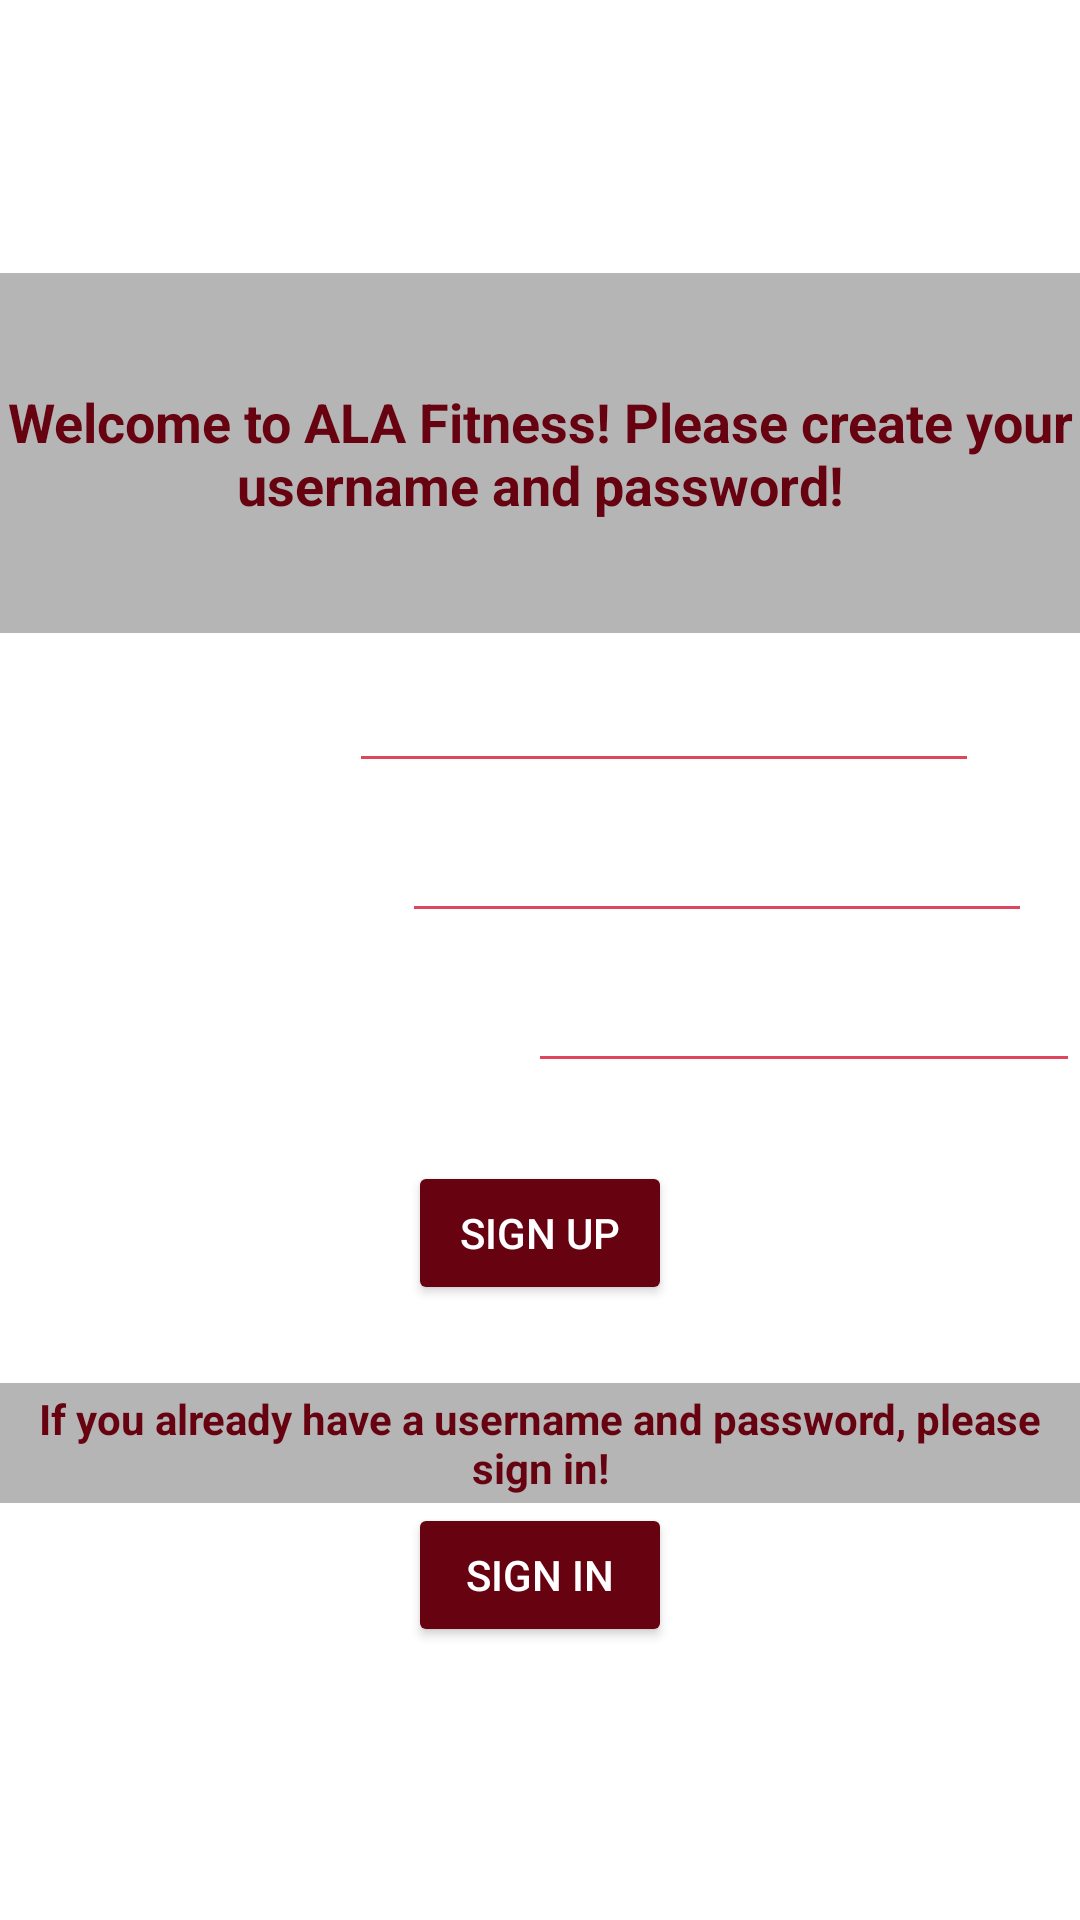

The Android layout XML behind this screen, and the referenced resources:
<!-- AndroidManifest.xml: application theme Theme.ALAFitness -->
<!-- res/layout/activity_sing_up.xml -->
<?xml version="1.0" encoding="utf-8"?>
<LinearLayout xmlns:android="http://schemas.android.com/apk/res/android"
    xmlns:tools="http://schemas.android.com/tools"
    android:layout_width="match_parent"
    android:layout_height="match_parent"
    android:background="@drawable/concrete"
    android:gravity="center"
    android:orientation="vertical">

    <LinearLayout
        android:layout_width="wrap_content"
        android:layout_height="120dp"
        android:gravity="top"
        android:background="@color/main_background"
        android:orientation="horizontal">

        <TextView
            android:id="@+id/welcome_new_user"
            android:layout_width="match_parent"
            android:layout_height="match_parent"
            android:gravity="center"
            android:text="@string/welcome"
            android:textSize="18sp"
            android:textStyle="bold"
            android:textColor="@color/accent_dark" />

    </LinearLayout>

    <LinearLayout
        android:layout_width="wrap_content"
        android:layout_height="wrap_content"
        android:gravity="top"
        android:orientation="horizontal">

        <TextView
            android:layout_width="match_parent"
            android:layout_height="match_parent"
            android:gravity="center"
            android:text="@string/username"
            android:textColor="@color/white"
            android:textSize="18sp"
            android:textStyle="bold"
            tools:ignore="TextContrastCheck" />

        <EditText
            android:id="@+id/new_username"
            android:layout_width="0dp"
            android:layout_height="50dp"
            android:layout_weight="1"
            android:autofillHints="emailAddress"
            android:ems="10"
            android:inputType="textEmailAddress"
            android:textAlignment="center"
            android:backgroundTint="@color/accent_light"
            android:textStyle="bold"
            android:textColor="@color/accent_dark"
            tools:ignore="SpeakableTextPresentCheck" />

    </LinearLayout>

    <LinearLayout
        android:layout_width="wrap_content"
        android:layout_height="wrap_content"
        android:gravity="top"
        android:orientation="horizontal">

        <TextView
            android:layout_width="match_parent"
            android:layout_height="match_parent"
            android:gravity="center"
            android:text="@string/new_password"
            android:textColor="@color/white"
            android:textSize="18sp"
            android:textStyle="bold"
            tools:ignore="TextContrastCheck" />

        <EditText
            android:id="@+id/new_password"
            android:layout_width="0dp"
            android:layout_height="50dp"
            android:layout_weight="1"
            android:ems="10"
            android:importantForAutofill="no"
            android:inputType="textPassword"
            android:textAlignment="center"
            android:backgroundTint="@color/accent_light"
            android:textStyle="bold"
            android:textColor="@color/accent_dark"
            tools:ignore="SpeakableTextPresentCheck" />

    </LinearLayout>

    <LinearLayout
        android:layout_width="wrap_content"
        android:layout_height="wrap_content"
        android:gravity="top"
        android:orientation="horizontal">

        <TextView
            android:layout_width="match_parent"
            android:layout_height="match_parent"
            android:gravity="center"
            android:text="@string/retype_password"
            android:textColor="@color/white"
            android:textSize="18sp"
            android:textStyle="bold"
            tools:ignore="TextContrastCheck" />

        <EditText
            android:id="@+id/retype_password"
            android:layout_width="0dp"
            android:layout_height="50dp"
            android:layout_weight="1"
            android:ems="10"
            android:importantForAutofill="no"
            android:inputType="textPassword"
            android:textAlignment="center"
            android:backgroundTint="@color/accent_light"
            android:textStyle="bold"
            android:textColor="@color/accent_dark"
            tools:ignore="SpeakableTextPresentCheck" />

    </LinearLayout>

    <LinearLayout
    android:layout_width="wrap_content"
    android:layout_height="100dp"
    android:gravity="center"
    android:orientation="horizontal">

    <Button
        android:id="@+id/sign_up_button"
        android:layout_width="wrap_content"
        android:layout_height="wrap_content"
        android:clickable="true"
        android:text="@string/sign_up_link"
        android:textColor="@color/white"
        android:backgroundTint="@color/accent_dark"
        android:focusable="true" />
    </LinearLayout>

    <LinearLayout
        android:layout_width="match_parent"
        android:layout_height="40dp"
        android:gravity="bottom"
        android:orientation="horizontal">

        <TextView
            android:layout_width="match_parent"
            android:layout_height="match_parent"
            android:gravity="center"
            android:text="@string/sign_in_please"
            android:textStyle="bold"
            android:background="@color/main_background"
            android:textColor="@color/accent_dark" />

    </LinearLayout>

    <LinearLayout
        android:layout_width="wrap_content"
        android:layout_height="wrap_content"
        android:gravity="bottom"
        android:orientation="horizontal">

        <Button
            android:id="@+id/sign_in_button"
            android:layout_width="wrap_content"
            android:layout_height="wrap_content"
            android:clickable="true"
            android:text="@string/sign_in"
            android:textColor="@color/white"
            android:backgroundTint="@color/accent_dark"
            android:focusable="true" />
    </LinearLayout>

</LinearLayout>
<!-- resources referenced by this layout -->
<resources>
  <color name="accent_dark">#670211</color>
  <color name="accent_light">#DF455C</color>
  <color name="main_background">#FDB5B5B5</color>
  <color name="white">#FFFFFFFF</color>
  <string name="new_password">New password</string>
  <string name="retype_password">Retype new password</string>
  <string name="sign_in">SIGN IN</string>
  <string name="sign_in_please">If you already have a username and password, please sign in!</string>
  <string name="sign_up_link">Sign Up</string>
  <string name="username">Username</string>
  <string name="welcome">Welcome to ALA Fitness! Please create your username and password!</string>
  <style name="Theme.ALAFitness" parent="Theme.MaterialComponents.DayNight.DarkActionBar">
          
          <item name="colorPrimary">@color/purple_500</item>
          <item name="colorPrimaryVariant">@color/purple_700</item>
          <item name="colorOnPrimary">@color/white</item>
          
          <item name="colorSecondary">@color/teal_200</item>
          <item name="colorSecondaryVariant">@color/teal_700</item>
          <item name="colorOnSecondary">@color/black</item>
          
          <item name="android:statusBarColor" tools:targetApi="l">?attr/colorPrimaryVariant</item>
          
      </style>
  <!-- not gathered from this repository: default colours our renderer supplied (Android Studio template values) -->
  <color name="purple_500">#FF6200EE</color>
  <color name="purple_700">#FF3700B3</color>
  <color name="teal_200">#FF03DAC5</color>
  <color name="teal_700">#FF018786</color>
  <color name="black">#FF000000</color>
</resources>
